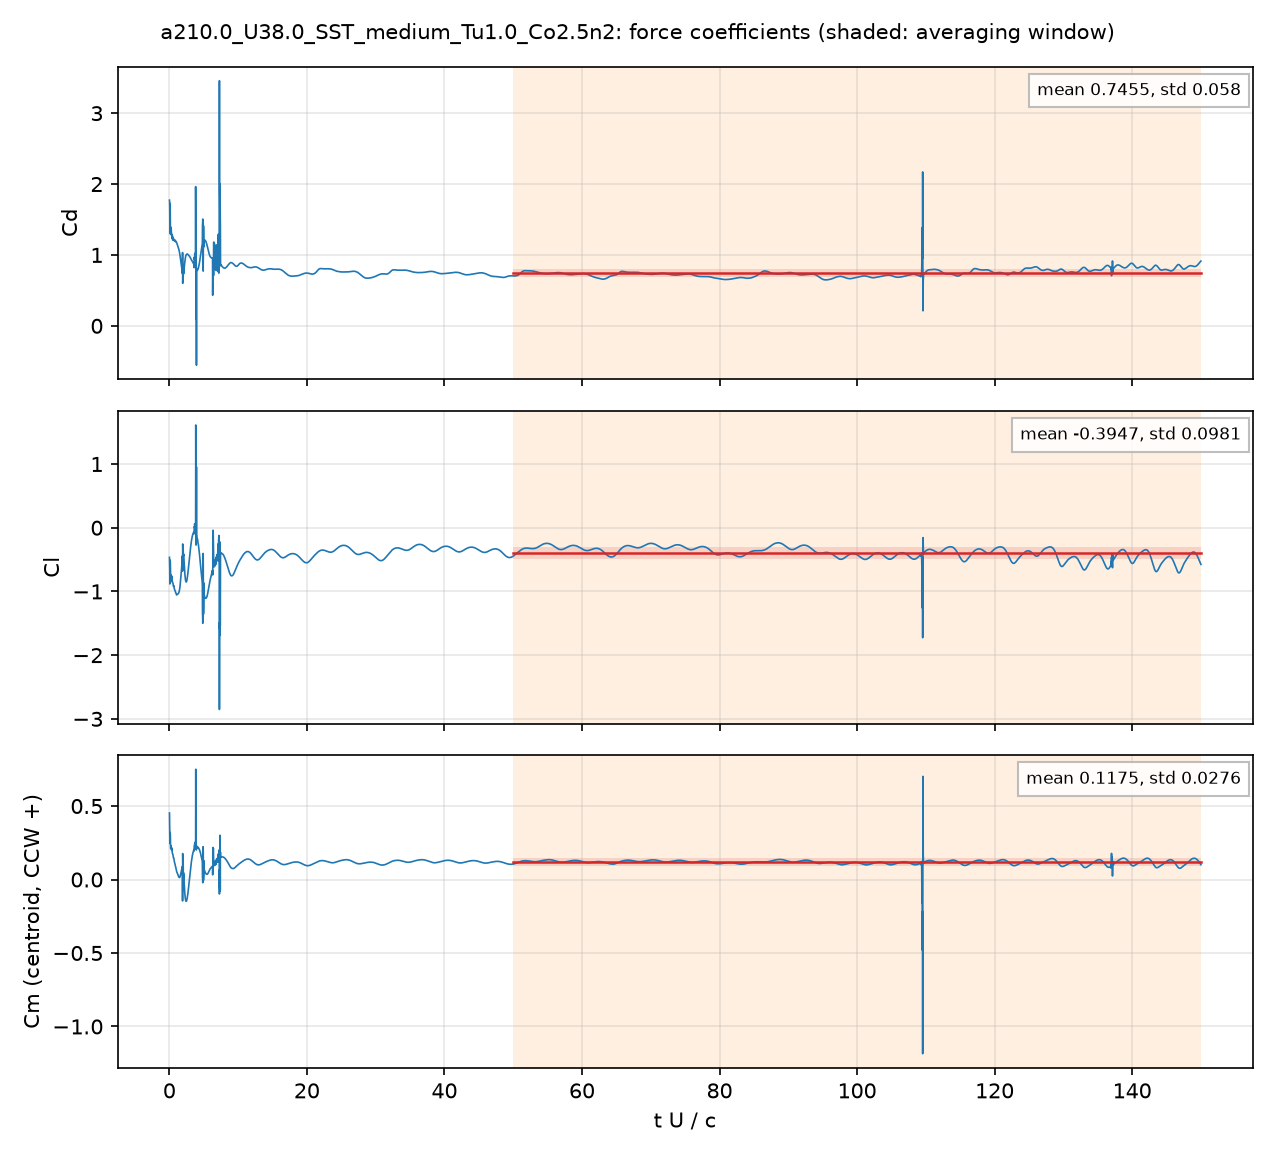

The file beside this chart, header and first rows:
# a210.0_U38.0_SST_medium_Tu1.0_Co2.5n2:…, q = 0.5 U^2, A = c dz, c = 0.048 m; Cm about the centroid, CCW +
# averaging window t U/c = 50 .. 150; de…
t_s, t_U_over_c, Cd, Cl, Cm_z_ccw, Cd_pressure, Cd_viscous
2.5226386e-05, 0.01997, 1.773, -0.465, 0.4528, 1.721, 0.05159
7.5713259e-05, 0.05994, 1.64, -0.6677, 0.3651, 1.605, 0.03459
0.0001013, 0.08018, 1.316, -0.8826, 0.2447, 1.286, 0.03039
0.0001513, 0.1198, 1.726, -0.5097, 0.3201, 1.7, 0.02549
0.0001771, 0.1402, 1.444, -0.546, 0.308, 1.419, 0.02463
0.0002278, 0.1803, 1.357, -0.7995, 0.2197, 1.335, 0.02248
0.0002524, 0.1998, 1.394, -0.8448, 0.2116, 1.372, 0.02153
0.0003034, 0.2402, 1.339, -0.7627, 0.2303, 1.319, 0.02021
0.0003287, 0.2602, 1.378, -0.7409, 0.2284, 1.358, 0.01949
0.0003793, 0.3003, 1.283, -0.819, 0.2029, 1.265, 0.01858
0.0004043, 0.3201, 1.277, -0.8188, 0.2009, 1.259, 0.01817
0.0004551, 0.3603, 1.293, -0.7595, 0.2142, 1.276, 0.01726
0.0004799, 0.3799, 1.254, -0.7841, 0.2067, 1.237, 0.01694
0.0005308, 0.4202, 1.247, -0.8459, 0.1832, 1.23, 0.0163
0.0005558, 0.44, 1.272, -0.8558, 0.1775, 1.256, 0.01593
0.000606, 0.4797, 1.228, -0.8602, 0.1752, 1.212, 0.01543
0.0006318, 0.5002, 1.209, -0.8634, 0.173, 1.194, 0.01522
0.0006821, 0.54, 1.238, -0.8788, 0.1636, 1.224, 0.01469
0.0007072, 0.5599, 1.237, -0.8959, 0.1564, 1.223, 0.01444
0.0007575, 0.5997, 1.211, -0.92, 0.1461, 1.197, 0.01404
0.0007836, 0.6203, 1.212, -0.9131, 0.1462, 1.198, 0.01384
0.0008341, 0.6603, 1.213, -0.9159, 0.142, 1.2, 0.01346
0.0008585, 0.6797, 1.203, -0.9297, 0.1363, 1.19, 0.0133
0.0009099, 0.7203, 1.209, -0.9579, 0.1235, 1.196, 0.01295
0.0009352, 0.7403, 1.217, -0.9654, 0.1189, 1.204, 0.01278
0.0009855, 0.7802, 1.205, -0.9742, 0.1125, 1.193, 0.01249
0.001011, 0.8001, 1.196, -0.9788, 0.1091, 1.184, 0.01238
0.001062, 0.8404, 1.199, -0.9904, 0.1009, 1.187, 0.01213
0.001086, 0.8601, 1.202, -0.9969, 0.09657, 1.19, 0.01201
0.001137, 0.9001, 1.193, -1.012, 0.08714, 1.182, 0.0118
0.001163, 0.9203, 1.189, -1.018, 0.08305, 1.177, 0.01171
0.001212, 0.9597, 1.188, -1.026, 0.07573, 1.177, 0.01158
0.001238, 0.9799, 1.189, -1.032, 0.07139, 1.178, 0.01154
0.001288, 1.02, 1.183, -1.047, 0.06167, 1.171, 0.0115
0.001313, 1.04, 1.178, -1.053, 0.05741, 1.166, 0.01148
0.001364, 1.08, 1.17, -1.054, 0.05173, 1.158, 0.01142
0.001389, 1.1, 1.164, -1.051, 0.04988, 1.153, 0.01138
0.00144, 1.14, 1.151, -1.047, 0.04554, 1.14, 0.01133
0.001466, 1.16, 1.145, -1.046, 0.04297, 1.134, 0.01133
0.001516, 1.2, 1.136, -1.043, 0.03772, 1.124, 0.01135
0.001541, 1.22, 1.131, -1.041, 0.03514, 1.119, 0.01137
0.001591, 1.26, 1.119, -1.038, 0.02975, 1.108, 0.01143
0.001617, 1.28, 1.113, -1.036, 0.02711, 1.101, 0.01146
0.001667, 1.32, 1.101, -1.031, 0.02236, 1.089, 0.01152
0.001692, 1.34, 1.094, -1.027, 0.02024, 1.083, 0.01154
0.001743, 1.38, 1.079, -1.018, 0.01654, 1.068, 0.01159
0.001768, 1.4, 1.071, -1.012, 0.01525, 1.06, 0.0116
0.00182, 1.44, 1.054, -0.9953, 0.01355, 1.042, 0.01165
0.001845, 1.461, 1.044, -0.985, 0.01342, 1.032, 0.01166
0.001894, 1.5, 1.024, -0.961, 0.01435, 1.012, 0.01171
0.00192, 1.52, 1.012, -0.9457, 0.01568, 1, 0.01173
0.00197, 1.56, 0.9854, -0.909, 0.02029, 0.9737, 0.01176
0.001995, 1.58, 0.971, -0.8876, 0.02349, 0.9592, 0.01178
0.002047, 1.621, 0.9402, -0.8392, 0.03125, 0.9284, 0.01184
0.002071, 1.64, 0.9262, -0.8159, 0.03505, 0.9143, 0.01187
0.002122, 1.68, 0.8968, -0.7649, 0.04343, 0.8848, 0.01197
0.002147, 1.7, 0.882, -0.7389, 0.0477, 0.87, 0.01203
0.002198, 1.74, 0.8517, -0.6851, 0.05647, 0.8395, 0.01216
... 4,942 more rows
